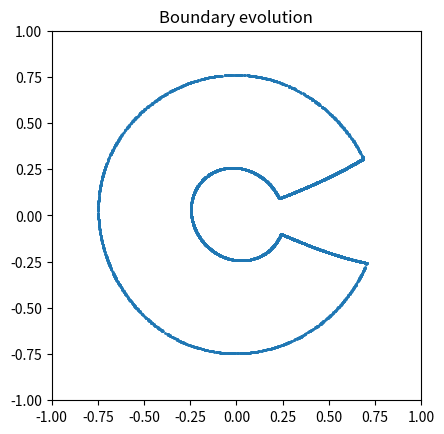
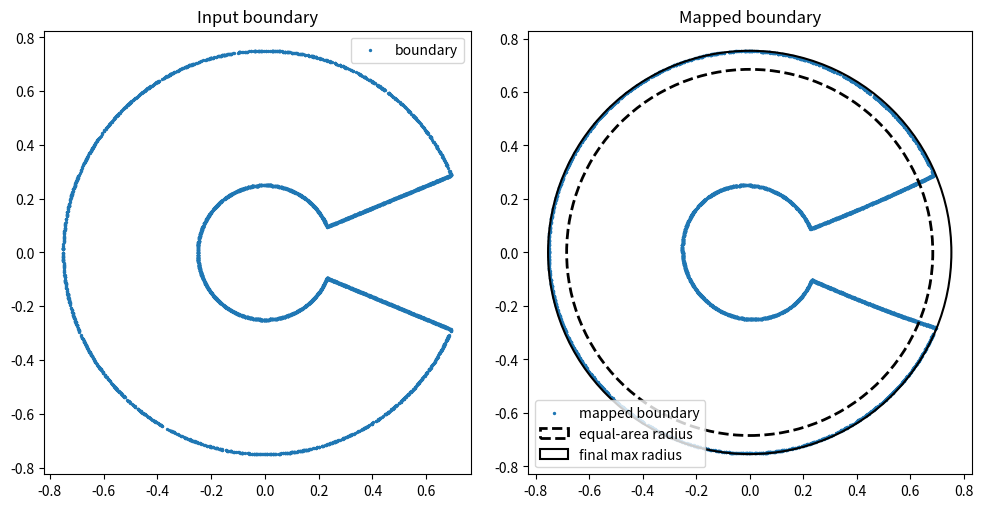

Recreate these plots in Python, in order.
#!/usr/bin/env python3
# Boundary-only: learn a 2D symplectic map (composition of shears) that
# minimizes the maximum radius of the mapped boundary.

import numpy as np
import matplotlib.pyplot as plt
import matplotlib.patches as patches
import matplotlib.animation as animation
import os
import csv


class Shape4D:
    def volume(self):
        return 1.0  # default unit volume

    def boundary_points(self, k = 1, seed = 0):
        raise NotImplementedError("boundary_points not implemented for base Shape4D class.")
    
class Ellipsoid4D(Shape4D):

    def __init__(self, position = [0,0,0,0], radii = [1,1,1,1]):
        self.position = position
        self.radii = radii

    def boundary_points(self, k = 1, seed = 0):
        rng = np.random.default_rng(seed)
        u = rng.normal(0, 1, (4, k))
        norm = np.linalg.norm(u, axis=0)
        x = self.radii[0] * u[0,:] / norm + self.position[0]
        y = self.radii[1] * u[1,:] / norm + self.position[1]
        z = self.radii[2] * u[2,:] / norm + self.position[2]
        w = self.radii[3] * u[3,:] / norm + self.position[3]
        return x, y, z, w
    
    def volume(self):
        return (4/3)*np.pi**2 * np.prod(self.radii)
    
class Shape:
    def area(self):
        return 1.0  # default unit area

    def boundary_points(self, k = 1, seed = 0):
        raise NotImplementedError("boundary_points not implemented for base Shape class.")

class Circle(Shape):

    def __init__(self, position = [0,0], radius = 1):
        self.position = position
        self.radius = radius

    def boundary_points(self, k = 1, seed = 0):
        rng = np.random.default_rng(seed)
        theta = rng.uniform(0, 2 * np.pi, k)
        x = self.radius * np.cos(theta) + self.position[0]
        y = self.radius * np.sin(theta) + self.position[1]
        return x, y
    
    def area(self):
        return np.pi * self.radius**2

class MultipleCircles(Shape):

    def __init__(self, positions, radii):
        self.positions = positions
        self.radii = radii

    def boundary_points(self, k=1, seed=0):
        rng = np.random.default_rng(seed)
  
        xs = []
        ys = []
        for pos, radius in zip(self.positions, self.radii):
            theta = rng.uniform(0, 2 * np.pi, k // len(self.positions))
            x = radius * np.cos(theta) + pos[0]
            y = radius * np.sin(theta) + pos[1]
            xs = np.concatenate([xs, x])
            ys = np.concatenate([ys, y])
        return xs, ys
    
    def area(self):
        return np.pi * sum(r**2 for r in self.radii)

class Rectangle(Shape):

    def __init__(self, position = [0,0], verthalfwidth = 0.5, horihalfwidth = 0.25):
        self.position = position
        self.verthalfwidth = verthalfwidth
        self.horihalfwidth = horihalfwidth

    def area(self):
        return 4 * self.verthalfwidth * self.horihalfwidth

    def boundary_points(self, n, seed=0):
        x, y = square_boundary_points(n, self.verthalfwidth, self.horihalfwidth, seed=seed)
        x += self.position[0]
        y += self.position[1]
        return x, y
    
class MultipleShapes(Shape):

    def __init__(self, shapes):
        self.shapes = shapes

    def boundary_points(self, k=1, seed=0):
        xs = []
        ys = []
        for shape in self.shapes:
            x, y = shape.boundary_points(k // len(self.shapes), seed=seed)
            xs = np.concatenate([xs, x])
            ys = np.concatenate([ys, y])
        return xs, ys
    
    def area(self):
        return sum(shape.area() for shape in self.shapes)

class Keyhole(Shape):

    def __init__(self, position = [0,0], inner_radius = 1, outer_radius = 2, angle = np.pi/8):
        self.position = position
        self.inner_radius = inner_radius
        self.outer_radius = outer_radius
        self.angle = angle


    def boundary_points(self, k = 1, seed = 0):
        rng1 = np.random.default_rng(seed)
        rng2 = np.random.default_rng(seed + 1)
        rng3 = np.random.default_rng(seed + 2)
        rng4 = np.random.default_rng(seed + 3)
        theta1 = rng1.uniform(self.angle, 2 * np.pi - self.angle, k // 3)
        theta2 = rng2.uniform(self.angle, 2 * np.pi - self.angle, k // 3)
        t1 = rng3.uniform(0, 1, k // 6)
        t2 = rng4.uniform(0, 1, k // 6)
        
        x_in = self.inner_radius * np.cos(theta1) + self.position[0]
        y_in = self.inner_radius * np.sin(theta1) + self.position[1] 
        x_out = self.outer_radius * np.cos(theta2) + self.position[0]
        y_out = self.outer_radius * np.sin(theta2) + self.position[1]
        a1 = (self.inner_radius - t1 * (self.inner_radius - self.outer_radius)) * np.cos(self.angle) + self.position[0]
        b1 = (self.inner_radius - t1 * (self.inner_radius - self.outer_radius)) * np.sin(self.angle) + self.position[1]
        a2 = (self.outer_radius - t2 * (self.outer_radius - self.inner_radius)) * np.cos(2 * np.pi - self.angle) + self.position[0]
        b2 = (self.outer_radius - t2 * (self.outer_radius - self.inner_radius)) * np.sin(2 * np.pi - self.angle) + self.position[1]
        xs = np.concatenate([x_in, x_out, a1, a2])
        ys = np.concatenate([y_in, y_out, b1, b2])
        return xs, ys

    def area(self):
        return (self.outer_radius**2 - self.inner_radius**2)*(np.pi - self.angle/2)

# ---------------------------
# Boundary sampling (square)
# ---------------------------
def square_boundary_points(n, verthalfwidth=0.5, horihalfwidth = 0.25, seed=0):
    rng = np.random.default_rng(seed)
    n_side = [n // 4] * 4
    for i in range(n % 4):
        n_side[i] += 1
    xs, ys = [], []

    # Bottom: y=-h
    x = rng.uniform(-horihalfwidth, horihalfwidth, n_side[0])
    y = np.full_like(x, -verthalfwidth); xs.append(x); ys.append(y)
    # Right: x=+h
    y = rng.uniform(-verthalfwidth, verthalfwidth, n_side[1])
    x = np.full_like(y, +horihalfwidth); xs.append(x); ys.append(y)
    # Top: y=+h
    x = rng.uniform(-horihalfwidth, horihalfwidth, n_side[2])
    y = np.full_like(x, +verthalfwidth); xs.append(x); ys.append(y)
    # Left: x=-h
    y = rng.uniform(-verthalfwidth, verthalfwidth, n_side[3])
    x = np.full_like(y, -horihalfwidth); xs.append(x); ys.append(y)

    X = np.concatenate(xs); Y = np.concatenate(ys)
    return X, Y


# ---------------------------
# Exact symplectic shear maps
# ---------------------------
class ASymplecticR4:
    # A_f: (x1, x2, y1, y2) -> (x1, x2, y1 + df/dx1(x1,x2), y2 + df/dx2(x1,x2))
    # f(x1, x2) is a bivariate polynomial
    # coeffs: 2d array of size d+1 by d+1, coeffs[i,j] is coeff of x1^i * x2^j
    def __init__(self, coeffs): self.set_coeffs(coeffs)
    def set_coeffs(self, coeffs):
        self.coeffs = np.asarray(coeffs, dtype=float)
        d1, d2 = self.coeffs.shape
        assert d1 == d2, "Coefficient array must be square."
        da1 = np.array([[i * self.coeffs[i,j] for j in range(d2+1)] for i in range(1, d1+1)], dtype=float) # df/dx1
        da2 = np.array([[j * self.coeffs[i,j] for j in range(1, d2+1)] for i in range(d1+1)], dtype=float) # df/dx2
        self.dcoeffs1_desc = da1[::-1, ::-1]  # for np.polyval2d
        self.dcoeffs2_desc = da2[::-1, ::-1]
    def __call__(self, x1, x2, y1, y2):
        return x1, x2, y1 + np.polyval2d(x1, x2, self.dcoeffs1_desc), y2 + np.polyval2d(x1, x2, self.dcoeffs2_desc)
    
class BSymplecticR4:
    # B_g: (x1, x2, y1, y2) -> (x1 + dg/dy1(y1,y2), x2 + dg/dy2(y1,y2), y1, y2)
    # g(y1, y2) is a bivariate polynomial
    # coeffs: 2d array of size d+1 by d+1, coeffs[i,j] is coeff of y1^i * y2^j
    def __init__(self, coeffs): self.set_coeffs(coeffs)
    def set_coeffs(self, coeffs):
        self.coeffs = np.asarray(coeffs, dtype=float)
        d1, d2 = self.coeffs.shape
        assert d1 == d2, "Coefficient array must be square."
        db1 = np.array([[i * self.coeffs[i,j] for j in range(d2+1)] for i in range(1, d1+1)], dtype=float) # dg/dy1
        db2 = np.array([[j * self.coeffs[i,j] for j in range(1, d2+1)] for i in range(d1+1)], dtype=float) # dg/dy2
        self.dcoeffs1_desc = db1[::-1, ::-1]  # for np.polyval2d
        self.dcoeffs2_desc = db2[::-1, ::-1]
    def __call__(self, x1, x2, y1, y2):
        return x1 + np.polyval2d(y1, y2, self.dcoeffs1_desc), x2 + np.polyval2d(y1, y2, self.dcoeffs2_desc), y1, y2
    
class SymplecticCompositionR4:
    """
    Phi = A1 ∘ B1 ∘ ... ∘ Ak ∘ Bk.
    Apply to coords as: (x1,x2,y1,y2) -> Bk -> Ak -> ... -> B1 -> A1
    params: flat array length 2*k*(degree+1)*(degree+1)
    """
    def __init__(self, params, degree, k):
        self.degree = degree; self.k = k
        self.set_params(params)

    def set_params(self, params):
        params = np.asarray(params, dtype=float)
        D = self.degree + 1
        assert params.size == 2*self.k*D*D, "Parameter length mismatch."
        self._params = params.copy()
        self.A, self.B = [], []
        for i in range(self.k):
            a = params[2*i*D*D : 2*i*D*D + D*D].reshape((D,D))
            b = params[2*i*D*D + D*D : 2*(i+1)*D*D].reshape((D,D))
            self.A.append(ASymplecticR4(a))
            self.B.append(BSymplecticR4(b))

    def params(self): return self._params.copy()

    def forward(self, x1, x2, y1, y2):
        for i in range(self.k-1, -1, -1):
            x1, x2, y1, y2 = self.B[i](x1, x2, y1, y2)
            x1, x2, y1, y2 = self.A[i](x1, x2, y1, y2)
        return x1, x2, y1, y2

class ASymplectic:
    # A_f: (x,y) -> (x, y + f'(x))
    def __init__(self, coeffs): self.set_coeffs(coeffs)
    def set_coeffs(self, coeffs):
        self.coeffs = np.asarray(coeffs, dtype=float)
        d = len(self.coeffs) - 1
        dasc = np.array([k * self.coeffs[k] for k in range(1, d + 1)], dtype=float)
        self.dcoeffs_desc = dasc[::-1]  # for np.polyval
    def __call__(self, x, y):
        return x, y + np.polyval(self.dcoeffs_desc, x)

class BSymplectic:
    # B_g: (x,y) -> (x + g'(y), y)
    def __init__(self, coeffs): self.set_coeffs(coeffs)
    def set_coeffs(self, coeffs):
        self.coeffs = np.asarray(coeffs, dtype=float)
        d = len(self.coeffs) - 1
        dasc = np.array([k * self.coeffs[k] for k in range(1, d + 1)], dtype=float)
        self.dcoeffs_desc = dasc[::-1]
    def __call__(self, x, y):
        return x + np.polyval(self.dcoeffs_desc, y), y

class SymplecticComposition:
    """
    Phi = A1 ∘ B1 ∘ ... ∘ Ak ∘ Bk.
    Apply to coords as: (x,y) -> Bk -> Ak -> ... -> B1 -> A1
    params: flat array length 2*k*(degree+1)
    """
    def __init__(self, params, degree, k):
        self.degree = degree; self.k = k
        self.set_params(params)

    def set_params(self, params):
        params = np.asarray(params, dtype=float)
        D = self.degree + 1
        assert params.size == 2*self.k*D, "Parameter length mismatch."
        self._params = params.copy()
        self.A, self.B = [], []
        for i in range(self.k):
            a = params[2*i*D : 2*i*D + D]
            b = params[2*i*D + D : 2*(i+1)*D]
            self.A.append(ASymplectic(a))
            self.B.append(BSymplectic(b))

    def params(self): return self._params.copy()

    def forward(self, x, y):
        for i in range(self.k-1, -1, -1):
            x, y = self.B[i](x, y)
            x, y = self.A[i](x, y)
        return x, y

# ---------------------------
# Loss: true hard max on boundary
# ---------------------------
def loss_max_radius_boundary(Phi, xB, yB, w_center=1e-3, w_reg=1e-6):
    xb, yb = Phi.forward(xB, yB)
    r = np.hypot(xb, yb)
    R = float(r.max())  # true discrete max radius on boundary

    # gentle helpers for stability
    cx = float(xb.mean()); cy = float(yb.mean())
    reg = float(np.sum(Phi.params()**2))

    L = R + w_center*(cx*cx + cy*cy) + w_reg*reg
    aux = dict(R=R, cx=cx, cy=cy, rmean=float(r.mean()), rvar=float(r.var()))
    return L, aux, (xb, yb)

# ---------------------------
# Adam + finite-difference grads
# ---------------------------
class Adam:
    def __init__(self, params, lr=2e-2, b1=0.9, b2=0.999, eps=1e-8):
        self.lr=lr; self.b1=b1; self.b2=b2; self.eps=eps
        self.m=np.zeros_like(params); self.v=np.zeros_like(params); self.t=0
    def step(self, params, grad):
        self.t += 1
        self.m = self.b1*self.m + (1-self.b1)*grad
        self.v = self.b2*self.v + (1-self.b2)*(grad*grad)
        mhat = self.m / (1 - self.b1**self.t)
        vhat = self.v / (1 - self.b2**self.t)
        return params - self.lr * mhat / (np.sqrt(vhat) + self.eps)

def finite_diff_grad(f, theta, eps=1e-4):
    g = np.zeros_like(theta, dtype=float)
    f0 = f(theta)
    for i in range(theta.size):
        t = theta.copy(); t[i] += eps
        g[i] = (f(t) - f0) / eps
    return g

def analytic_grad(Phi, xB, yB, w_center=1e-3, w_reg=5e-7):
    D = Phi.degree + 1
    theta = Phi.params()
    k = Phi.k

    preB_x  = [None]*k 
    preB_y  = [None]*k
    postB_x = [None]*k 
    postB_y = [None]*k
    postA_x = [None]*k 
    postA_y = [None]*k

    x, y = xB, yB
    for i in range(k-1, -1, -1):
        preB_x[i], preB_y[i] = x, y
        x, y = Phi.B[i](x, y)
        postB_x[i], postB_y[i] = x, y
        x, y = Phi.A[i](x, y)
        postA_x[i], postA_y[i] = x, y

    x_final, y_final = x, y

    r = np.hypot(x_final, y_final)
    R = r.max()
    mask = (r >= R - 0.0)

    gx = np.zeros_like(x_final)
    gy = np.zeros_like(y_final)
    gx[mask] = x_final[mask] / (r[mask] + 1e-12)
    gy[mask] = y_final[mask] / (r[mask] + 1e-12)

    gx += 2.0 * w_center * (x_final.mean()) / x_final.size
    gy += 2.0 * w_center * (y_final.mean()) / y_final.size
    grad = np.zeros_like(theta)
    for i in range(0, k):
        x_in_A = postB_x[i]
        a = Phi.A[i].coeffs  

        if D >= 3:
            d2_a = np.array([m*(m-1)*a[m] for m in range(2, D)], dtype=float)
            f2 = np.polyval(d2_a[::-1], x_in_A)
        else:
            f2 = 0.0
        base = 2*i*D
        for m in range(1, D):
            grad[base + m] += np.sum(gy * (x_in_A**(m-1)) * m)
        gx = gx + gy * f2
        y_in_B = preB_y[i]
        b = Phi.B[i].coeffs
        if D >= 3:
            d2_b = np.array([m*(m-1)*b[m] for m in range(2, D)], dtype=float)
            g2 = np.polyval(d2_b[::-1], y_in_B)
        else:
            g2 = 0.0
        for m in range(1, D):
            grad[base + D + m] += np.sum(gx * (y_in_B**(m-1)) * m)
        gy = gy + gx * g2
    grad += 2.0 * w_reg * theta
    return grad

# ---------------------------
# Training (boundary only)
# ---------------------------
def train_min_radius_boundary_2d(
    degree=5, k=3,
    n_boundary=3000, region=Shape(),
    n_iters=300, lr=2e-2, seed=7,
    polynomial_bound=0.005,
    w_center=1e-3, w_reg=5e-7, report_every=25,
    animate=False
):
    rng = np.random.default_rng(seed)
    xB, yB = region.boundary_points(n_boundary, seed=seed)

    area = region.area()
    r_eq = np.sqrt(area / np.pi)

    D = degree + 1
    num_params = 2*k*D
    theta0 = rng.uniform(-polynomial_bound, polynomial_bound, num_params)
    Phi = SymplecticComposition(theta0, degree, k)
    opt = Adam(Phi.params(), lr=lr)

    def fobj(theta):
        Phi.set_params(theta)
        L, _, _ = loss_max_radius_boundary(Phi, xB, yB, w_center=w_center, w_reg=w_reg)
        return L

    history = []
    best = (np.inf, Phi.params())
    bestiter = 0

    # For animation
    frames = []

    for it in range(1, n_iters+1):
        xB, yB = region.boundary_points(n_boundary, seed=seed + it)
        grad = analytic_grad(Phi, xB, yB, w_center=w_center, w_reg=w_reg)

        # stop if gradient contains NaN/Inf
        if not np.all(np.isfinite(grad)):
            print(f"[{it:4d}] Non-finite gradient encountered; stopping.")
            break

        new_params = opt.step(Phi.params(), grad)

        # stop if optimizer produced NaN/Inf parameters
        if not np.all(np.isfinite(new_params)):
            print(f"[{it:4d}] Non-finite parameters produced by optimizer; stopping.")
            break

        Phi.set_params(new_params)

        L, aux, (xb, yb) = loss_max_radius_boundary(Phi, xB, yB, w_center=w_center, w_reg=w_reg)

        # check for non-finite loss 
        if not np.isfinite(L):
            print(f"[{it:4d}] Non-finite loss encountered (L={L}); stopping.")
            break

        history.append(dict(it=it, loss=float(L), R=aux["R"], rmean=aux["rmean"],
                            rvar=aux["rvar"], cx=aux["cx"], cy=aux["cy"]))

        if L < best[0]:
            best = (float(L), Phi.params())
            bestiter = it

        if it % report_every == 0 or it == 1 or it == n_iters:
            print(f"[{it:4d}] L={L:.6f}  R={aux['R']:.6f}  r_eq={r_eq:.6f}  "
                  f"rmean={aux['rmean']:.6f}  var={aux['rvar']:.3e}  "
                  f"cent=({aux['cx']:.2e},{aux['cy']:.2e})")
            if animate:
                frames.append((xb.copy(), yb.copy()))

    Phi.set_params(best[1])
    xb, yb = Phi.forward(xB, yB)
    return Phi, (xB, yB), (xb, yb), r_eq, history, bestiter, frames if animate else None

# ---------------------------
# Demo
# ---------------------------

if __name__ == "__main__":
    Phi, (xB0, yB0), (xB1, yB1), r_eq, hist, bestiter, frames = train_min_radius_boundary_2d(
        degree=5, k=10,
        n_boundary=5000, 
        region=Keyhole(position=[0, 0], inner_radius=0.25, outer_radius=0.75, angle=np.pi/8),
        polynomial_bound=0.005,
        n_iters=500, lr=2e-3, seed=10,
        w_center=1e-3, w_reg=5e-7, report_every=25,
        animate=True
    )

    # final stats
    r = np.hypot(xB1, yB1)
    R = float(r.max())
    print("\nFinal summary:")
    print(f"  Equal-area lower bound r_eq = {r_eq:.6f}")
    print(f"  True max radius (boundary)  = {R:.6f}")
    print(f"  Best Iteration               = {bestiter}")
    print(f"  Mean boundary radius        = {float(r.mean()):.6f}")

    # Print polynomials of the best map
    print("\nBest map polynomials (coefficients for A_i and B_i, lowest->highest degree):")
    for i in range(Phi.k):
        a_coeffs = Phi.A[i].coeffs
        b_coeffs = Phi.B[i].coeffs
        print(f"  A{i+1}: {a_coeffs.tolist()}")
        print(f"  B{i+1}: {b_coeffs.tolist()}")

    # write history to CSV
    out_dir = "output"
    os.makedirs(out_dir, exist_ok=True)
    csv_path = os.path.join(out_dir, "history.csv")
    fieldnames = ["it", "loss", "R", "rmean", "rvar", "cx", "cy"]
    with open(csv_path, "w", newline="") as f:
        writer = csv.DictWriter(f, fieldnames=fieldnames)
        writer.writeheader()
        for row in hist:
            # write only the selected fields (safe if keys missing)
            writer.writerow({k: row.get(k, "") for k in fieldnames})
    print(f"History written to {csv_path}")

    # Animation
    if frames is not None:
        fig, ax = plt.subplots()
        scat = ax.scatter([], [], s=1)
        ax.set_xlim(-1, 1)
        ax.set_ylim(-1, 1)
        ax.set_aspect("equal")
        ax.set_title("Boundary evolution")

        def update(frame):
            x, y = frame
            scat.set_offsets(np.column_stack([x, y]))
            return scat,

        ani = animation.FuncAnimation(fig, update, frames=frames, interval=20, blit=True)
        ani.save("test.gif", writer="pillow") # use ffmpeg to save as mp4, use pillow to save as gif

        plt.show()

    # plot
    fig, ax = plt.subplots(1, 2, figsize=(10, 5))
    ax[0].scatter(xB0, yB0, s=2, label="boundary")
    ax[0].set_aspect("equal"); ax[0].set_title("Input boundary"); ax[0].legend()

    ax[1].scatter(xB1, yB1, s=2, label="mapped boundary")
    circ_eq = patches.Circle((0,0), r_eq, fill=False, linestyle="--", linewidth=2, label="equal-area radius")
    circ_R  = patches.Circle((0,0), R,    fill=False, linewidth=1.5, label="final max radius")
    ax[1].add_patch(circ_eq); ax[1].add_patch(circ_R)
    ax[1].set_aspect("equal"); ax[1].set_title("Mapped boundary")
    ax[1].legend()

    plt.tight_layout(); plt.show()
